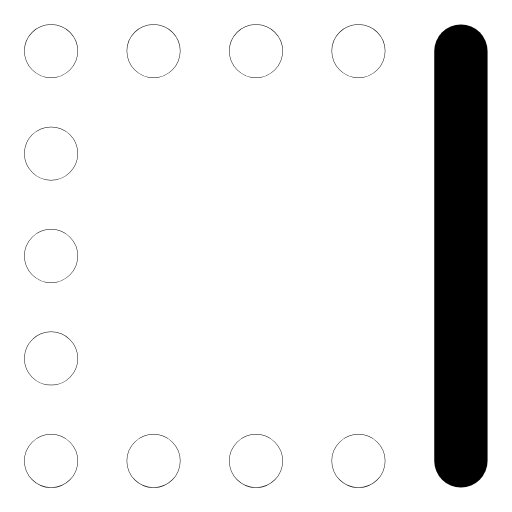
t = 0.00 s
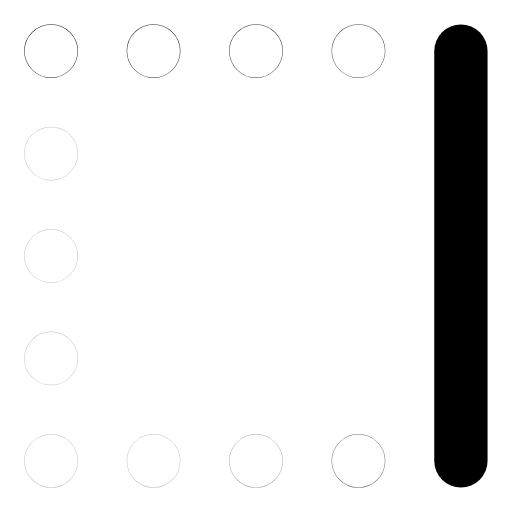
t = 0.31 s
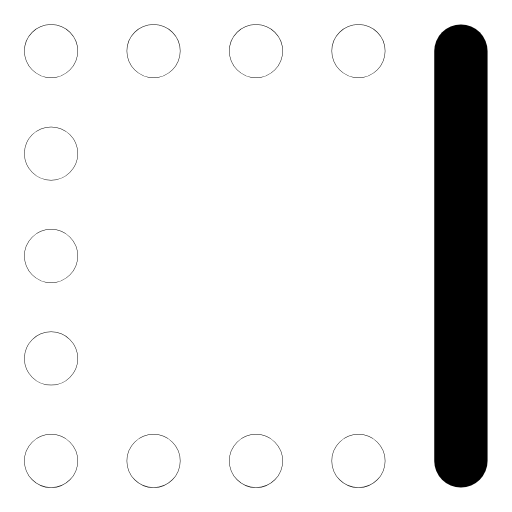
t = 0.63 s
t = 1.00 s: frame unchanged from t = 0.00 s, image omitted
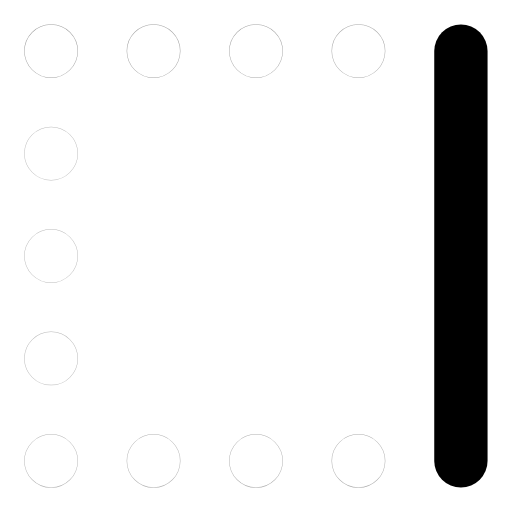
t = 1.27 s
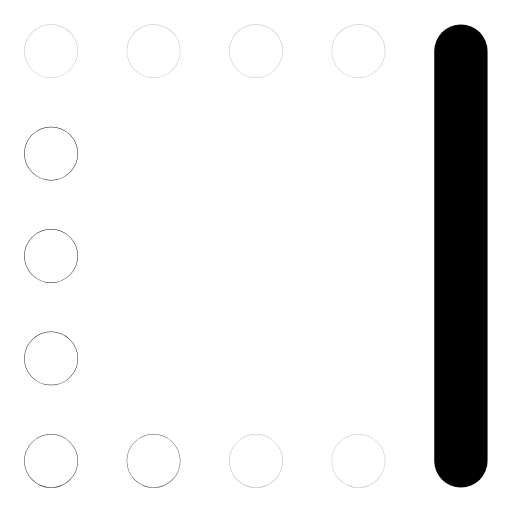
t = 1.52 s

The animated SVG that drew these frames (rendered in a browser with its animation timeline set to each time). Animation: 11 SMIL elements (animate=11); one cycle of 1.90 s, repeats indefinitely.

<svg xmlns="http://www.w3.org/2000/svg" width="24" height="24" viewBox="0 0 24 24" fill="none"><g transform="translate(-1.56 -1.56) scale(1.13)"><line stroke="currentColor" stroke-width="2.212" stroke-linecap="round" stroke-linejoin="round" fill="none" x1="20.5" y1="3.5" x2="20.5" y2="20.5"></line><circle stroke="currentColor" stroke-width="2.212" stroke-linecap="round" stroke-linejoin="round" fill="none" cx="3.5" cy="3.5" r="0.01"><animate attributeName="opacity" values="1;0.25;1;1;0.25;1;1" keyTimes="0;0.054;0.45;0.6;0.864;0.9;1" dur="1.9s" repeatCount="indefinite" calcMode="spline" keySplines="0.16 1 0.3 1;0.16 1 0.3 1;0.16 1 0.3 1;0.16 1 0.3 1;0.16 1 0.3 1;0.16 1 0.3 1"/></circle><circle stroke="currentColor" stroke-width="2.212" stroke-linecap="round" stroke-linejoin="round" fill="none" cx="7.75" cy="3.5" r="0.01"><animate attributeName="opacity" values="1;0.25;1;1;0.25;1;1" keyTimes="0;0.0742;0.45;0.6;0.8505;0.9;1" dur="1.9s" repeatCount="indefinite" calcMode="spline" keySplines="0.16 1 0.3 1;0.16 1 0.3 1;0.16 1 0.3 1;0.16 1 0.3 1;0.16 1 0.3 1;0.16 1 0.3 1"/></circle><circle stroke="currentColor" stroke-width="2.212" stroke-linecap="round" stroke-linejoin="round" fill="none" cx="12" cy="3.5" r="0.01"><animate attributeName="opacity" values="1;0.25;1;1;0.25;1;1" keyTimes="0;0.0945;0.45;0.6;0.837;0.9;1" dur="1.9s" repeatCount="indefinite" calcMode="spline" keySplines="0.16 1 0.3 1;0.16 1 0.3 1;0.16 1 0.3 1;0.16 1 0.3 1;0.16 1 0.3 1;0.16 1 0.3 1"/></circle><circle stroke="currentColor" stroke-width="2.212" stroke-linecap="round" stroke-linejoin="round" fill="none" cx="16.25" cy="3.5" r="0.01"><animate attributeName="opacity" values="1;0.25;1;1;0.25;1;1" keyTimes="0;0.1148;0.45;0.6;0.8235;0.9;1" dur="1.9s" repeatCount="indefinite" calcMode="spline" keySplines="0.16 1 0.3 1;0.16 1 0.3 1;0.16 1 0.3 1;0.16 1 0.3 1;0.16 1 0.3 1;0.16 1 0.3 1"/></circle><circle stroke="currentColor" stroke-width="2.212" stroke-linecap="round" stroke-linejoin="round" fill="none" cx="16.25" cy="20.5" r="0.01"><animate attributeName="opacity" values="1;0.25;1;1;0.25;1;1" keyTimes="0;0.135;0.45;0.6;0.81;0.9;1" dur="1.9s" repeatCount="indefinite" calcMode="spline" keySplines="0.16 1 0.3 1;0.16 1 0.3 1;0.16 1 0.3 1;0.16 1 0.3 1;0.16 1 0.3 1;0.16 1 0.3 1"/></circle><circle stroke="currentColor" stroke-width="2.212" stroke-linecap="round" stroke-linejoin="round" fill="none" cx="12" cy="20.5" r="0.01"><animate attributeName="opacity" values="1;0.25;1;1;0.25;1;1" keyTimes="0;0.1552;0.45;0.6;0.7965;0.9;1" dur="1.9s" repeatCount="indefinite" calcMode="spline" keySplines="0.16 1 0.3 1;0.16 1 0.3 1;0.16 1 0.3 1;0.16 1 0.3 1;0.16 1 0.3 1;0.16 1 0.3 1"/></circle><circle stroke="currentColor" stroke-width="2.212" stroke-linecap="round" stroke-linejoin="round" fill="none" cx="7.75" cy="20.5" r="0.01"><animate attributeName="opacity" values="1;0.25;1;1;0.25;1;1" keyTimes="0;0.1755;0.45;0.6;0.783;0.9;1" dur="1.9s" repeatCount="indefinite" calcMode="spline" keySplines="0.16 1 0.3 1;0.16 1 0.3 1;0.16 1 0.3 1;0.16 1 0.3 1;0.16 1 0.3 1;0.16 1 0.3 1"/></circle><circle stroke="currentColor" stroke-width="2.212" stroke-linecap="round" stroke-linejoin="round" fill="none" cx="3.5" cy="20.5" r="0.01"><animate attributeName="opacity" values="1;0.25;1;1;0.25;1;1" keyTimes="0;0.1958;0.45;0.6;0.7695;0.9;1" dur="1.9s" repeatCount="indefinite" calcMode="spline" keySplines="0.16 1 0.3 1;0.16 1 0.3 1;0.16 1 0.3 1;0.16 1 0.3 1;0.16 1 0.3 1;0.16 1 0.3 1"/></circle><circle stroke="currentColor" stroke-width="2.212" stroke-linecap="round" stroke-linejoin="round" fill="none" cx="3.5" cy="16.25" r="0.01"><animate attributeName="opacity" values="1;0.25;1;1;0.25;1;1" keyTimes="0;0.216;0.45;0.6;0.756;0.9;1" dur="1.9s" repeatCount="indefinite" calcMode="spline" keySplines="0.16 1 0.3 1;0.16 1 0.3 1;0.16 1 0.3 1;0.16 1 0.3 1;0.16 1 0.3 1;0.16 1 0.3 1"/></circle><circle stroke="currentColor" stroke-width="2.212" stroke-linecap="round" stroke-linejoin="round" fill="none" cx="3.5" cy="12" r="0.01"><animate attributeName="opacity" values="1;0.25;1;1;0.25;1;1" keyTimes="0;0.2362;0.45;0.6;0.7425;0.9;1" dur="1.9s" repeatCount="indefinite" calcMode="spline" keySplines="0.16 1 0.3 1;0.16 1 0.3 1;0.16 1 0.3 1;0.16 1 0.3 1;0.16 1 0.3 1;0.16 1 0.3 1"/></circle><circle stroke="currentColor" stroke-width="2.212" stroke-linecap="round" stroke-linejoin="round" fill="none" cx="3.5" cy="7.75" r="0.01"><animate attributeName="opacity" values="1;0.25;1;1;0.25;1;1" keyTimes="0;0.2565;0.45;0.6;0.729;0.9;1" dur="1.9s" repeatCount="indefinite" calcMode="spline" keySplines="0.16 1 0.3 1;0.16 1 0.3 1;0.16 1 0.3 1;0.16 1 0.3 1;0.16 1 0.3 1;0.16 1 0.3 1"/></circle></g></svg>
